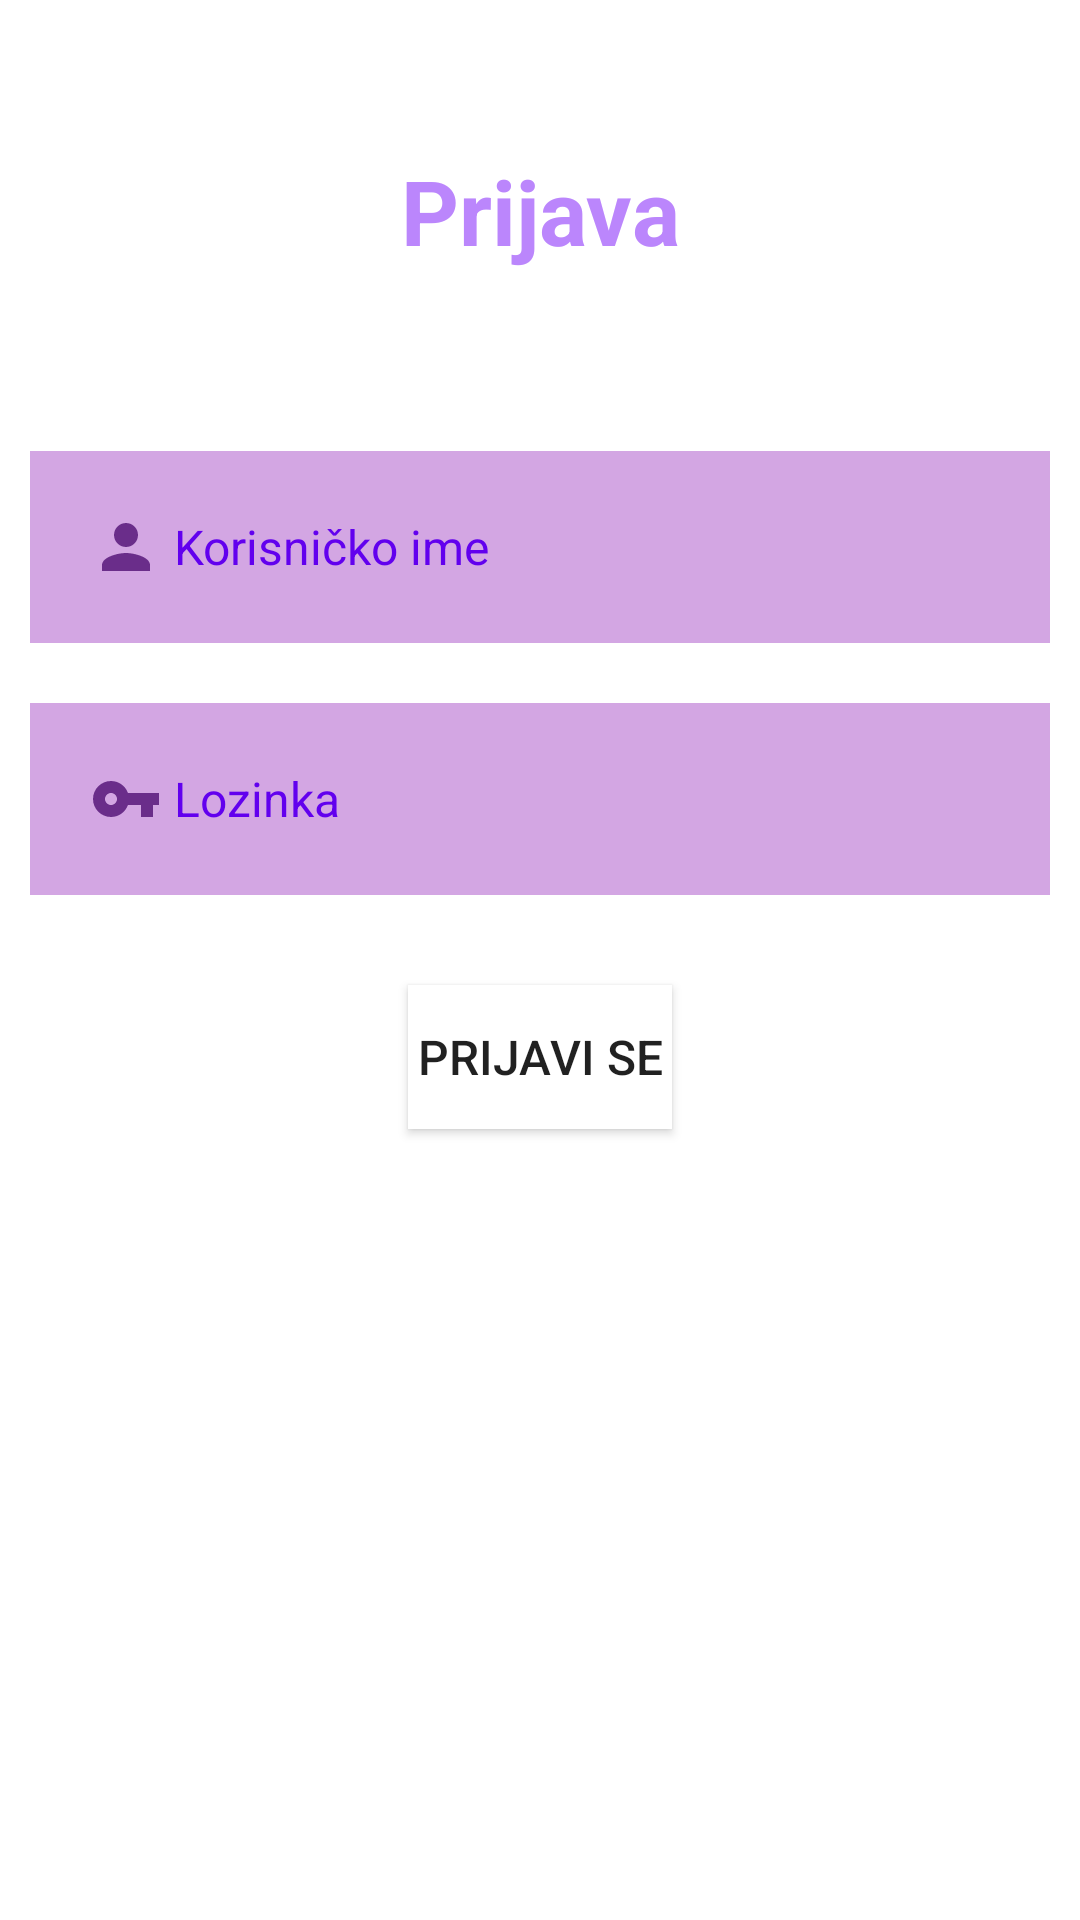

Write the Android layout XML for this screen, with the resource values it uses.
<!-- AndroidManifest.xml: application theme Theme.EVrtic -->
<!-- res/layout/activity_main.xml -->
<?xml version="1.0" encoding="utf-8"?>
<RelativeLayout xmlns:android="http://schemas.android.com/apk/res/android"
    xmlns:app="http://schemas.android.com/apk/res-auto"
    xmlns:tools="http://schemas.android.com/tools"
    android:layout_width="match_parent"
    android:layout_height="match_parent"
    android:background="@drawable/log"
    tools:context=".MainActivity">
    
    <TextView
        android:layout_width="match_parent"
        android:layout_height="wrap_content"
        android:id="@+id/signin"
        android:text="Prijava"
        android:textColor="@color/purple_200"
        android:textSize="30dp"
        android:textStyle="bold"
        android:layout_margin="50dp"
        android:gravity="center"/>

    <EditText
        android:id="@+id/username"
        android:layout_width="match_parent"
        android:layout_height="wrap_content"
        android:layout_below="@id/signin"
        android:layout_marginStart="10dp"
        android:layout_marginTop="10dp"
        android:layout_marginEnd="10dp"
        android:layout_marginBottom="10dp"
        android:background="#d3a6e3"
        android:hint=" Korisničko ime"
        android:padding="20dp"
        android:textColor="@color/purple_500"
        android:textColorHint="@color/purple_500"
        android:textSize="16dp"
        android:drawableLeft="@drawable/ic_baseline_person_24"/>

    <EditText
        android:id="@+id/password"
        android:layout_width="match_parent"
        android:layout_height="wrap_content"
        android:layout_below="@id/username"
        android:layout_marginStart="10dp"
        android:layout_marginTop="10dp"
        android:layout_marginEnd="10dp"
        android:layout_marginBottom="10dp"
        android:background="#d3a6e3"
        android:hint=" Lozinka"
        android:padding="20dp"
        android:textColor="@color/purple_500"
        android:textColorHint="@color/purple_500"
        android:textSize="16dp"
        android:drawableLeft="@drawable/ic_baseline_vpn_key_24"
        android:inputType="textPassword"/>


        <Button
            android:layout_width="wrap_content"
            android:layout_height="wrap_content"
            android:id="@+id/loginbtn"
            android:layout_below="@id/password"
            android:text="PRIJAVI SE"
            android:textSize="16dp"
            android:background="@color/white"
            android:layout_centerHorizontal="true"
            android:layout_margin="20dp"/>
</RelativeLayout>
<!-- resources referenced by this layout -->
<resources>
  <!-- drawable ic_baseline_person_24 (drawable) -->
  <vector android:height="24dp" android:tint="#6A2D8A"
      android:viewportHeight="24" android:viewportWidth="24"
      android:width="24dp" xmlns:android="http://schemas.android.com/apk/res/android">
      <path android:fillColor="@android:color/white" android:pathData="M12,12c2.21,0 4,-1.79 4,-4s-1.79,-4 -4,-4 -4,1.79 -4,4 1.79,4 4,4zM12,14c-2.67,0 -8,1.34 -8,4v2h16v-2c0,-2.66 -5.33,-4 -8,-4z"/>
  </vector>
  <!-- drawable ic_baseline_vpn_key_24 (drawable) -->
  <vector android:height="24dp" android:tint="#6A2D8A"
      android:viewportHeight="24" android:viewportWidth="24"
      android:width="24dp" xmlns:android="http://schemas.android.com/apk/res/android">
      <path android:fillColor="@android:color/white" android:pathData="M12.65,10C11.83,7.67 9.61,6 7,6c-3.31,0 -6,2.69 -6,6s2.69,6 6,6c2.61,0 4.83,-1.67 5.65,-4H17v4h4v-4h2v-4H12.65zM7,14c-1.1,0 -2,-0.9 -2,-2s0.9,-2 2,-2 2,0.9 2,2 -0.9,2 -2,2z"/>
  </vector>
  <style name="Theme.EVrtic" parent="Theme.MaterialComponents.DayNight.DarkActionBar">
          
          <item name="colorPrimary">@color/purple_500</item>
          <item name="colorPrimaryVariant">@color/purple_700</item>
          <item name="colorOnPrimary">@color/white</item>
          
          <item name="colorSecondary">@color/teal_200</item>
          <item name="colorSecondaryVariant">@color/teal_700</item>
          <item name="colorOnSecondary">@color/black</item>
          
          <item name="android:statusBarColor">?attr/colorPrimaryVariant</item>
          
      </style>
  <!-- not gathered from this repository: default colours our renderer supplied (Android Studio template values) -->
  <color name="purple_200">#FFBB86FC</color>
  <color name="purple_500">#FF6200EE</color>
  <color name="purple_700">#FF3700B3</color>
  <color name="teal_200">#FF03DAC5</color>
  <color name="teal_700">#FF018786</color>
  <color name="black">#FF000000</color>
  <color name="white">#FFFFFFFF</color>
</resources>
